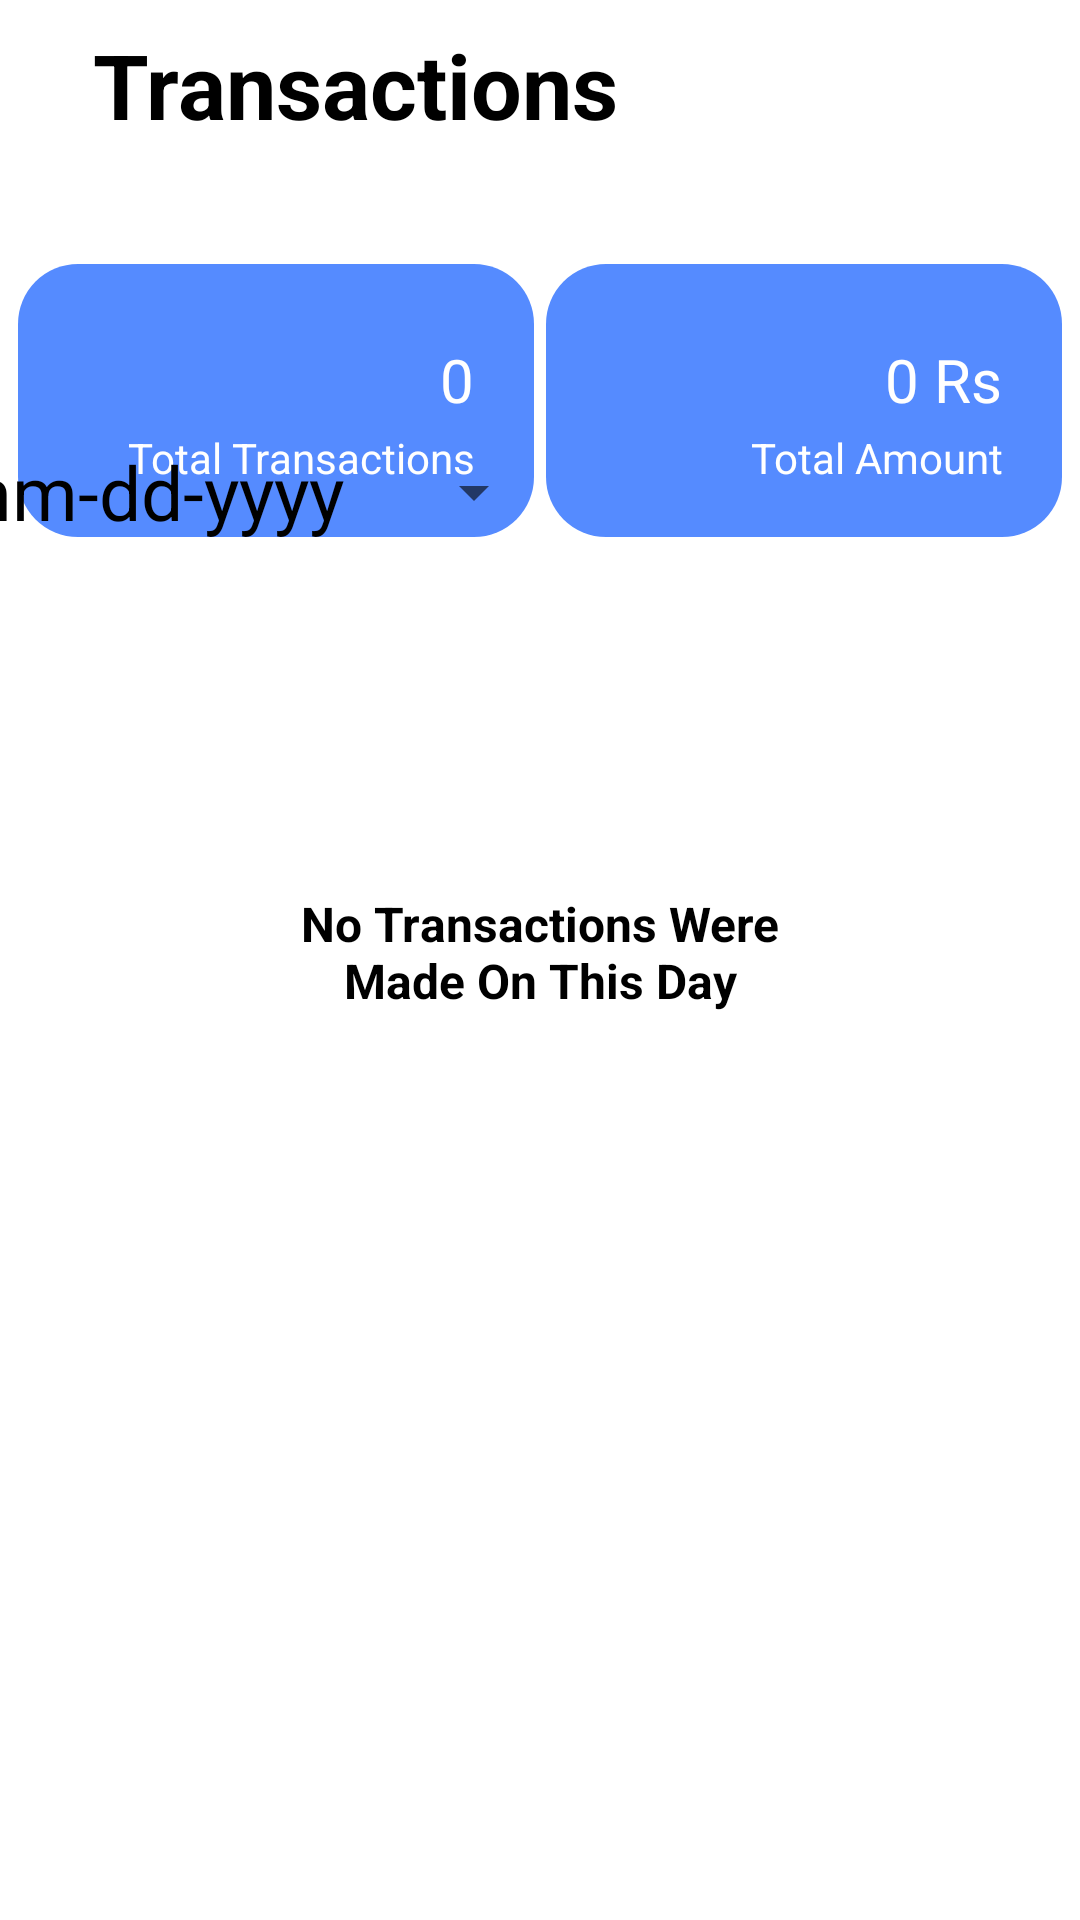

Android layout source for this screen:
<!-- AndroidManifest.xml: application theme Theme.ScansayApplication -->
<!-- res/layout/fragment_notifications.xml -->
<?xml version="1.0" encoding="utf-8"?>
<androidx.constraintlayout.widget.ConstraintLayout xmlns:android="http://schemas.android.com/apk/res/android"
    xmlns:app="http://schemas.android.com/apk/res-auto"
    xmlns:tools="http://schemas.android.com/tools"
    android:layout_width="match_parent"
    android:layout_height="match_parent"
    tools:context=".ui.notifications.NotificationsFragment">

    <TextView
        android:id="@+id/text_transactions"
        android:layout_width="409dp"
        android:layout_height="55dp"
        android:layout_marginStart="1dp"
        android:layout_marginTop="0dp"
        android:layout_marginEnd="1dp"
        android:paddingStart="30dp"
        android:paddingTop="8dp"
        android:text="Transactions"
        android:textColor="#000000"
        android:textSize="30sp"
        android:textStyle="bold"
        app:layout_constraintEnd_toEndOf="parent"
        app:layout_constraintHorizontal_bias="0.0"
        app:layout_constraintStart_toStartOf="parent"
        app:layout_constraintTop_toTopOf="parent" />

    <LinearLayout
        android:id="@+id/linearLayout3"
        android:layout_width="172dp"
        android:layout_height="91dp"
        android:layout_marginStart="6dp"
        android:layout_marginTop="88dp"
        android:layout_marginBottom="552dp"
        android:background="@drawable/transactionboxes"
        android:gravity="end"
        android:orientation="vertical"
        app:layout_constraintBottom_toBottomOf="parent"
        app:layout_constraintStart_toStartOf="parent"
        app:layout_constraintTop_toTopOf="parent"
        app:layout_constraintVertical_bias="0.0">

        <TextView
            android:id="@+id/transactionNum"
            android:layout_width="wrap_content"
            android:layout_height="wrap_content"
            android:layout_marginTop="25dp"
            android:layout_marginEnd="20dp"
            android:text="0"
            android:textAlignment="viewEnd"
            android:textColor="#fff"
            android:textSize="20dp" />

        <TextView
            android:id="@+id/transactionNumText"
            android:layout_width="wrap_content"
            android:layout_height="wrap_content"
            android:layout_marginTop="3dp"
            android:layout_marginEnd="20dp"
            android:text="Total Transactions"

            android:textAlignment="viewEnd"
            android:textColor="#fff"
            android:textSize="14dp" />
    </LinearLayout>

    <LinearLayout
        android:id="@+id/linearLayout2"
        android:layout_width="172dp"
        android:layout_height="91dp"
        android:layout_marginTop="88dp"
        android:layout_marginEnd="6dp"
        android:layout_marginBottom="552dp"
        android:background="@drawable/transactionboxes"
        android:gravity="end"
        android:orientation="vertical"
        app:layout_constraintBottom_toBottomOf="parent"
        app:layout_constraintEnd_toEndOf="parent"
        app:layout_constraintTop_toTopOf="parent"
        app:layout_constraintVertical_bias="0.0">

        <TextView
            android:id="@+id/transactionAmount"
            android:layout_width="wrap_content"
            android:layout_height="wrap_content"
            android:layout_marginTop="25dp"
            android:layout_marginEnd="20dp"
            android:text="0 Rs"
            android:textAlignment="viewEnd"
            android:textColor="#fff"
            android:textSize="20dp" />

        <TextView
            android:id="@+id/transactionAmountText"
            android:layout_width="wrap_content"
            android:layout_height="wrap_content"
            android:layout_marginTop="3dp"
            android:layout_marginEnd="20dp"
            android:text="Total Amount"

            android:textAlignment="viewEnd"
            android:textColor="#fff"
            android:textSize="14dp" />
    </LinearLayout>



    <Button
        android:id="@+id/setDateButton"
        android:layout_width="200dp"
        android:layout_height="wrap_content"
        android:layout_marginStart="60dp"
        android:layout_marginTop="11dp"
        android:layout_marginEnd="257dp"
        android:layout_marginBottom="15dp"
        android:text="mm-dd-yyyy"
        android:textSize="25sp"
        android:textColor="@color/black"
        style="?android:spinnerStyle"
        app:layout_constraintBottom_toTopOf="@+id/paymentListScroll"
        app:layout_constraintEnd_toEndOf="parent"
        app:layout_constraintStart_toStartOf="parent"
        app:layout_constraintTop_toBottomOf="@+id/linearLayout3"/>

    <androidx.recyclerview.widget.RecyclerView
        android:id="@+id/paymentListScroll"
        android:layout_width="match_parent"
        android:layout_height="486dp"
        android:layout_marginStart="1dp"
        android:layout_marginTop="1dp"
        android:layout_marginEnd="1dp"
        android:overScrollMode="always"
        app:layout_constraintBottom_toBottomOf="parent"
        app:layout_constraintEnd_toEndOf="parent"
        app:layout_constraintHorizontal_bias="1.0"
        app:layout_constraintStart_toStartOf="parent"
        app:layout_constraintTop_toBottomOf="@+id/setDateButton" />

    <TextView
        android:id="@+id/noDataTextId"
        android:layout_width="188dp"
        android:layout_height="46dp"
        android:text="No Transactions Were Made On This Day"
        android:textAlignment="center"
        android:textSize="16sp"
        android:textStyle="bold"
        android:textColor="#000"
        app:layout_constraintBottom_toBottomOf="parent"
        app:layout_constraintEnd_toEndOf="parent"
        app:layout_constraintStart_toStartOf="parent"
        app:layout_constraintTop_toTopOf="parent" />

</androidx.constraintlayout.widget.ConstraintLayout>
<!-- resources referenced by this layout -->
<resources>
  <!-- drawable transactionboxes (drawable-v24) -->
  <shape
      xmlns:android="http://schemas.android.com/apk/res/android"
      android:shape="rectangle"   >
  
      <solid
          android:color="#558BFF" >
      </solid>
      <corners
          android:radius="20dp">
      </corners>
  
  </shape>
  <style name="Theme.ScansayApplication" parent="Theme.MaterialComponents.DayNight.DarkActionBar">
          
          <item name="colorPrimary">@color/purple_500</item>
          <item name="colorPrimaryVariant">@color/purple_700</item>
          <item name="colorOnPrimary">@color/white</item>
          
          <item name="colorSecondary">@color/teal_200</item>
          <item name="colorSecondaryVariant">@color/teal_700</item>
          <item name="colorOnSecondary">@color/black</item>
          
          <item name="android:statusBarColor" tools:targetApi="l">?attr/colorPrimaryVariant</item>
          
      </style>
  <!-- not gathered from this repository: default colours our renderer supplied (Android Studio template values) -->
  <color name="purple_500">#FF6200EE</color>
  <color name="purple_700">#FF3700B3</color>
  <color name="teal_200">#FF03DAC5</color>
  <color name="teal_700">#FF018786</color>
  <color name="black">#FF000000</color>
  <color name="white">#FFFFFFFF</color>
</resources>
